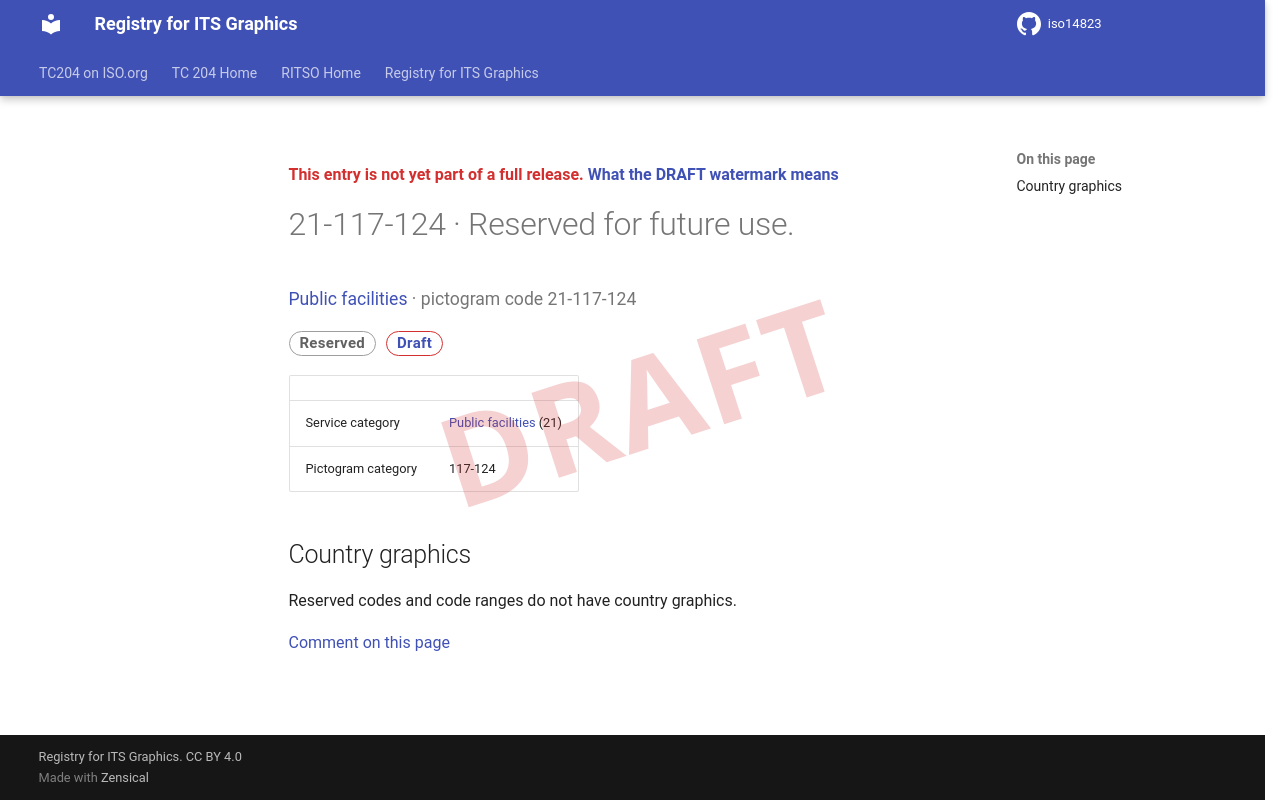

repository: k-vaughn/iso14823 · page: v0.1.0-alpha.1/signs/21-117-124/index.html · generator: mkdocs

<div class="draft4-watermark" aria-hidden="true"></div>

<p class="draft-note">This entry is not yet part of a full release. <a href="../#draft-watermark">What the DRAFT watermark means</a></p>

# 21-117-124 · Reserved for future use.

<p class="sign-kicker"><a href="../categories/21/">Public facilities</a> · pictogram code 21-117-124</p>
<p class="sign-chips"><span class="chip chip-reserved">Reserved</span> <a class="chip chip-draft" href="../#draft-watermark">Draft</a></p>
| | |
| --- | --- |
| Service category | <a href="../categories/21/">Public facilities</a> (21) |
| Pictogram category | 117-124 |

## Country graphics

<p>Reserved codes and code ranges do not have country graphics.</p>

[Comment on this page](https://github.com/k-vaughn/iso14823/issues/new?template=page-feedback.yml&title=%5BPage+feedback%5D+21-117-124+%C2%B7+Reserved+for+future+use.&page-title=21-117-124+%C2%B7+Reserved+for+future+use.&page-path=signs%2F21-117-124.md)
